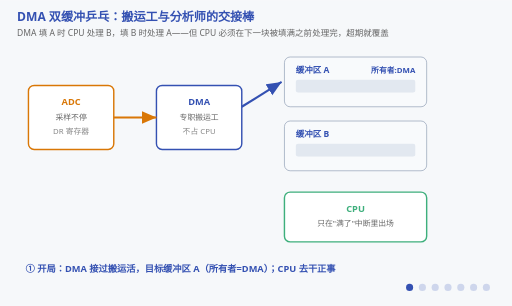
t = 0.00 s
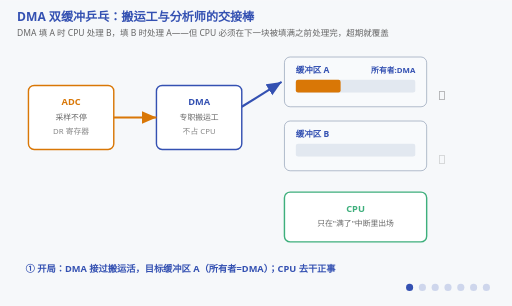
t = 1.80 s
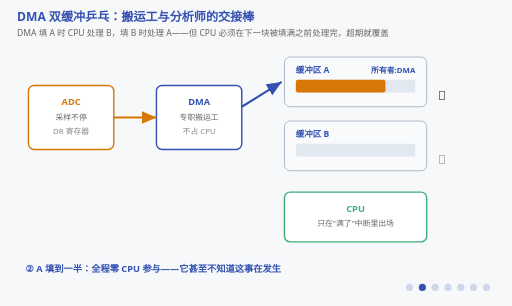
t = 3.60 s
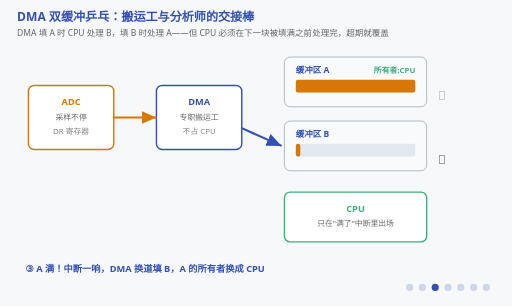
t = 4.98 s
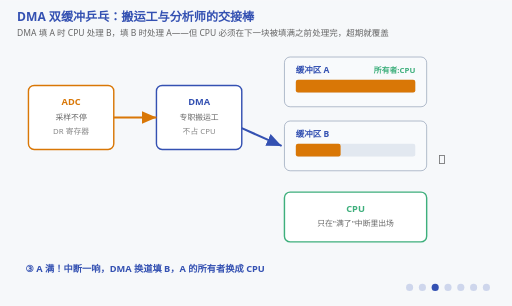
t = 6.60 s
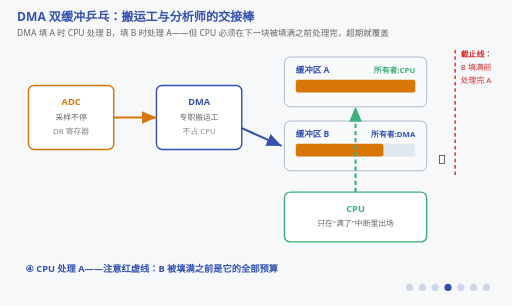
t = 8.32 s

The animated SVG that drew these frames (rendered in a browser with its animation timeline set to each time). Animation: 28 SMIL elements (animate=28); frames cover the first 8.32 s, repeats indefinitely.

<svg xmlns="http://www.w3.org/2000/svg" viewBox="0 0 720 430" font-family="'Segoe UI','Microsoft YaHei',sans-serif">
  <title>DMA 双缓冲乒乓：交接棒与处理期限</title>
  <desc>DMA 填 A 时 CPU 处理 B，填 B 时处理 A。修订版补充：两块缓冲的当前所有者、CPU 的处理截止线、以及"CPU 超期 → 下一块被覆盖"的反例。双缓冲只保证读写不打架，不保证 CPU 一定来得及。画面里搬运是真的在动：两块缓冲的填充条按字节连续爬升（不是一半一半地跳），DMA 的箭头只指向正在被填的那一块，铃铛在填满的那一刻连响两下。</desc>
  <rect width="720" height="430" fill="#f6f8fa"/>
  <text x="24" y="30" font-size="17" font-weight="bold" fill="#3451b2">DMA 双缓冲乒乓：搬运工与分析师的交接棒</text>
  <text x="24" y="50" font-size="12" fill="#666">DMA 填 A 时 CPU 处理 B，填 B 时处理 A——但 CPU 必须在下一块被填满之前处理完，超期就覆盖</text>

  <!-- ADC 外设 -->
  <rect x="40" y="120" width="120" height="90" fill="#ffffff" stroke="#d97706" stroke-width="2" rx="8"/>
  <text x="100" y="148" font-size="13" font-weight="bold" fill="#d97706" text-anchor="middle">ADC</text>
  <text x="100" y="168" font-size="11" fill="#666" text-anchor="middle">采样不停</text>
  <text x="100" y="188" font-size="11" fill="#888" text-anchor="middle">DR 寄存器</text>

  <!-- DMA 控制器 -->
  <rect x="220" y="120" width="120" height="90" fill="#ffffff" stroke="#3451b2" stroke-width="2" rx="8"/>
  <text x="280" y="148" font-size="13" font-weight="bold" fill="#3451b2" text-anchor="middle">DMA</text>
  <text x="280" y="168" font-size="11" fill="#666" text-anchor="middle">专职搬运工</text>
  <text x="280" y="188" font-size="11" fill="#888" text-anchor="middle">不占 CPU</text>

  <path d="M160,165 L220,165" stroke="#d97706" stroke-width="3" fill="none" marker-end="url(#arrO)"/>
  <defs>
    <marker id="arrO" markerWidth="8" markerHeight="8" refX="7" refY="3" orient="auto">
      <polygon points="0,0 7,3 0,6" fill="#d97706"/>
    </marker>
    <marker id="arrB" markerWidth="8" markerHeight="8" refX="7" refY="3" orient="auto">
      <polygon points="0,0 7,3 0,6" fill="#3451b2"/>
    </marker>
    <marker id="arrG" markerWidth="8" markerHeight="8" refX="7" refY="3" orient="auto">
      <polygon points="0,0 7,3 0,6" fill="#3eaf7c"/>
    </marker>
    <marker id="arrR" markerWidth="8" markerHeight="8" refX="7" refY="3" orient="auto">
      <polygon points="0,0 7,3 0,6" fill="#dc2626"/>
    </marker>
  </defs>

  <!-- 缓冲 A -->
  <rect x="400" y="80" width="200" height="70" fill="#f8fafc" stroke="#94a3b8" rx="8"/>
  <text x="416" y="102" font-size="12" font-weight="bold" fill="#3451b2">缓冲区 A</text>
  <!-- 所有者徽章：DMA 填 A 期间归 DMA，满了以后归 CPU -->
  <text x="584" y="102" font-size="11" font-weight="bold" text-anchor="end" fill="#3451b2">所有者:DMA<animate attributeName="opacity" calcMode="discrete" values="1;1;0;0;0;0;1;1" keyTimes="0;0.15;0.30;0.45;0.60;0.75;0.90;1" dur="16s" repeatCount="indefinite"/></text>
  <text x="584" y="102" font-size="11" font-weight="bold" text-anchor="end" fill="#3eaf7c" opacity="0">所有者:CPU<animate attributeName="opacity" calcMode="discrete" values="0;0;1;1;0;0;0;0" keyTimes="0;0.15;0.30;0.45;0.60;0.75;0.90;1" dur="16s" repeatCount="indefinite"/></text>
  <rect x="416" y="112" width="168" height="18" fill="#e2e8f0" rx="3"/>
  <rect x="416" y="112" width="0" height="18" fill="#d97706" rx="3">
    <!-- 填充条改成连续爬升：DMA 是一个字节一个字节搬的，不是一半一半地跳 -->
    <animate attributeName="width" values="0;84;168;168;168;168;0;0" keyTimes="0;0.15;0.30;0.45;0.60;0.75;0.90;1" dur="16s" repeatCount="indefinite"/>
  </rect>

  <!-- 缓冲 B -->
  <rect x="400" y="170" width="200" height="70" fill="#f8fafc" stroke="#94a3b8" rx="8"/>
  <text x="416" y="192" font-size="12" font-weight="bold" fill="#3451b2">缓冲区 B</text>
  <text x="584" y="192" font-size="11" font-weight="bold" text-anchor="end" fill="#3451b2" opacity="0">所有者:DMA<animate attributeName="opacity" calcMode="discrete" values="0;0;0;1;1;0;0;0" keyTimes="0;0.15;0.30;0.45;0.60;0.75;0.90;1" dur="16s" repeatCount="indefinite"/></text>
  <text x="584" y="192" font-size="11" font-weight="bold" text-anchor="end" fill="#3eaf7c" opacity="0">所有者:CPU<animate attributeName="opacity" calcMode="discrete" values="0;0;0;0;0;1;1;0" keyTimes="0;0.15;0.30;0.45;0.60;0.75;0.90;1" dur="16s" repeatCount="indefinite"/></text>
  <rect x="416" y="202" width="168" height="18" fill="#e2e8f0" rx="3"/>
  <rect x="416" y="202" width="0" height="18" fill="#d97706" rx="3">
    <animate attributeName="width" values="0;0;0;84;168;168;0;0" keyTimes="0;0.15;0.30;0.45;0.60;0.75;0.90;1" dur="16s" repeatCount="indefinite"/>
  </rect>

  <!-- DMA→当前缓冲 箭头：谁在被填，箭头就只指向谁（原写法 A 的箭头亮到 0.45，和 B 的填充叠在一起） -->
  <path d="M340,150 L396,115" stroke="#3451b2" stroke-width="3" fill="none" marker-end="url(#arrB)" opacity="1">
    <animate attributeName="opacity" calcMode="discrete" values="1;1;0;0;0;1;1;1" keyTimes="0;0.15;0.30;0.45;0.60;0.75;0.90;1" dur="16s" repeatCount="indefinite"/>
  </path>
  <path d="M340,180 L396,205" stroke="#3451b2" stroke-width="3" fill="none" marker-end="url(#arrB)" opacity="0">
    <animate attributeName="opacity" calcMode="discrete" values="0;0;1;1;0;0;0;0" keyTimes="0;0.15;0.30;0.45;0.60;0.75;0.90;1" dur="16s" repeatCount="indefinite"/>
  </path>

  <!-- CPU -->
  <rect x="400" y="270" width="200" height="70" fill="#ffffff" stroke="#3eaf7c" stroke-width="2" rx="8"/>
  <text x="500" y="298" font-size="13" font-weight="bold" fill="#3eaf7c" text-anchor="middle">CPU</text>
  <text x="500" y="318" font-size="11" fill="#666" text-anchor="middle">只在"满了"中断里出场</text>

  <!-- CPU 处理箭头 -->
  <path d="M500,270 L500,150" stroke="#3eaf7c" stroke-width="3" stroke-dasharray="6 4" fill="none" marker-end="url(#arrG)" opacity="0">
    <animate attributeName="opacity" calcMode="discrete" values="0;0;0;1;0;0;0;0" keyTimes="0;0.15;0.30;0.45;0.60;0.75;0.90;1" dur="16s" repeatCount="indefinite"/>
  </path>
  <path d="M530,270 L530,240" stroke="#3eaf7c" stroke-width="3" stroke-dasharray="6 4" fill="none" marker-end="url(#arrG)" opacity="0">
    <animate attributeName="opacity" calcMode="discrete" values="0;0;0;0;0;1;0;0" keyTimes="0;0.15;0.30;0.45;0.60;0.75;0.90;1" dur="16s" repeatCount="indefinite"/>
  </path>

  <!-- 处理截止线：A 满的那一刻就是 CPU 处理 B 的截止线 -->
  <g opacity="0">
    <animate attributeName="opacity" calcMode="discrete" values="0;0;0;1;1;0;0;0" keyTimes="0;0.15;0.30;0.45;0.60;0.75;0.90;1" dur="16s" repeatCount="indefinite"/>
    <line x1="640" y1="70" x2="640" y2="250" stroke="#dc2626" stroke-width="2" stroke-dasharray="5 4"/>
    <!-- 截止线右侧只有 70px，三行标签各控制在 5 个字内，否则宽字体下顶出画布 -->
    <text x="648" y="80" font-size="11" font-weight="bold" fill="#dc2626">截止线：</text>
    <text x="648" y="98" font-size="11" fill="#dc2626">B 填满前</text>
    <text x="648" y="116" font-size="11" fill="#dc2626">处理完 A</text>
  </g>

  <!-- 超期覆盖反例：CPU 没处理完，DMA 又回来填 A -->
  <g opacity="0">
    <animate attributeName="opacity" calcMode="discrete" values="0;0;0;0;0;0;1;1" keyTimes="0;0.15;0.30;0.45;0.60;0.75;0.90;1" dur="16s" repeatCount="indefinite"/>
    <rect x="400" y="80" width="200" height="70" fill="none" stroke="#dc2626" stroke-width="3" rx="8"/>
    <path d="M340,150 L396,115" stroke="#dc2626" stroke-width="3" fill="none" marker-end="url(#arrR)"/>
    <text x="620" y="120" font-size="12" font-weight="bold" fill="#dc2626">CPU 没读完 A</text>
    <text x="620" y="140" font-size="12" fill="#dc2626">DMA 又写回来</text>
    <text x="620" y="156" font-size="12" fill="#dc2626">→ 整块丢</text>
  </g>

  <!-- 满中断铃铛：填满那一刻连响两下（不是整段长亮），铃响=中断服务程序的入场瞬间 -->
  <text x="616" y="140" font-size="18" opacity="0">🔔<animate attributeName="opacity" values="0;1;0;1;0;0;0" keyTimes="0;0.30;0.315;0.33;0.345;0.36;1" dur="16s" repeatCount="indefinite"/></text>
  <text x="616" y="230" font-size="18" opacity="0">🔔<animate attributeName="opacity" values="0;1;0;1;0;0;0" keyTimes="0;0.60;0.615;0.63;0.645;0.66;1" dur="16s" repeatCount="indefinite"/></text>

  <!-- 阶段字幕 -->
  <g font-size="13" font-weight="bold" fill="#3451b2">
    <g opacity="1"><animate attributeName="opacity" calcMode="discrete" values="1;0;0;0;0;0;0;0" keyTimes="0;0.15;0.30;0.45;0.60;0.75;0.90;1" dur="16s" repeatCount="indefinite"/>
      <text x="36" y="382">① 开局：DMA 接过搬运活，目标缓冲区 A（所有者=DMA）；CPU 去干正事</text></g>
    <g opacity="0"><animate attributeName="opacity" calcMode="discrete" values="0;1;0;0;0;0;0;0" keyTimes="0;0.15;0.30;0.45;0.60;0.75;0.90;1" dur="16s" repeatCount="indefinite"/>
      <text x="36" y="382">② A 填到一半：全程零 CPU 参与——它甚至不知道这事在发生</text></g>
    <g opacity="0"><animate attributeName="opacity" calcMode="discrete" values="0;0;1;0;0;0;0;0" keyTimes="0;0.15;0.30;0.45;0.60;0.75;0.90;1" dur="16s" repeatCount="indefinite"/>
      <text x="36" y="382">③ A 满！中断一响，DMA 换道填 B，A 的所有者换成 CPU</text></g>
    <g opacity="0"><animate attributeName="opacity" calcMode="discrete" values="0;0;0;1;0;0;0;0" keyTimes="0;0.15;0.30;0.45;0.60;0.75;0.90;1" dur="16s" repeatCount="indefinite"/>
      <text x="36" y="382">④ CPU 处理 A——注意红虚线：B 被填满之前是它的全部预算</text></g>
    <g opacity="0"><animate attributeName="opacity" calcMode="discrete" values="0;0;0;0;1;0;0;0" keyTimes="0;0.15;0.30;0.45;0.60;0.75;0.90;1" dur="16s" repeatCount="indefinite"/>
      <text x="36" y="382">⑤ B 也满了：CPU 换处理 B，DMA 回头再填 A——乒乓循环成立的前提：CPU 来得及</text></g>
    <g opacity="0"><animate attributeName="opacity" calcMode="discrete" values="0;0;0;0;0;1;0;0" keyTimes="0;0.15;0.30;0.45;0.60;0.75;0.90;1" dur="16s" repeatCount="indefinite"/>
      <text x="36" y="382">⑥ 反例：CPU 没处理完 B，DMA 已经把 A 又填满了——下一圈直接盖掉 A</text></g>
    <g opacity="0"><animate attributeName="opacity" calcMode="discrete" values="0;0;0;0;0;0;1;1" keyTimes="0;0.15;0.30;0.45;0.60;0.75;0.90;1" dur="16s" repeatCount="indefinite"/>
      <text x="36" y="382">关键纪律：双缓冲保证"读写不打架"，不保证"CPU 来得及"——处理期限是硬约束 →</text></g>
  </g>

  <!-- 阶段指示点：keyTimes 照抄字幕的 7 个槽位 -->
  <g transform="translate(576,404)" fill="#3451b2">
    <circle cx="0" cy="0" r="5" opacity="1"><animate attributeName="opacity" calcMode="discrete" values="1;0.2;0.2;0.2;0.2;0.2;0.2;0.2" keyTimes="0;0.15;0.30;0.45;0.60;0.75;0.90;1" dur="16s" repeatCount="indefinite"/></circle>
    <circle cx="18" cy="0" r="5" opacity="0.2"><animate attributeName="opacity" calcMode="discrete" values="0.2;1;0.2;0.2;0.2;0.2;0.2;0.2" keyTimes="0;0.15;0.30;0.45;0.60;0.75;0.90;1" dur="16s" repeatCount="indefinite"/></circle>
    <circle cx="36" cy="0" r="5" opacity="0.2"><animate attributeName="opacity" calcMode="discrete" values="0.2;0.2;1;0.2;0.2;0.2;0.2;0.2" keyTimes="0;0.15;0.30;0.45;0.60;0.75;0.90;1" dur="16s" repeatCount="indefinite"/></circle>
    <circle cx="54" cy="0" r="5" opacity="0.2"><animate attributeName="opacity" calcMode="discrete" values="0.2;0.2;0.2;1;0.2;0.2;0.2;0.2" keyTimes="0;0.15;0.30;0.45;0.60;0.75;0.90;1" dur="16s" repeatCount="indefinite"/></circle>
    <circle cx="72" cy="0" r="5" opacity="0.2"><animate attributeName="opacity" calcMode="discrete" values="0.2;0.2;0.2;0.2;1;0.2;0.2;0.2" keyTimes="0;0.15;0.30;0.45;0.60;0.75;0.90;1" dur="16s" repeatCount="indefinite"/></circle>
    <circle cx="90" cy="0" r="5" opacity="0.2"><animate attributeName="opacity" calcMode="discrete" values="0.2;0.2;0.2;0.2;0.2;1;0.2;0.2" keyTimes="0;0.15;0.30;0.45;0.60;0.75;0.90;1" dur="16s" repeatCount="indefinite"/></circle>
    <circle cx="108" cy="0" r="5" opacity="0.2"><animate attributeName="opacity" calcMode="discrete" values="0.2;0.2;0.2;0.2;0.2;0.2;1;1" keyTimes="0;0.15;0.30;0.45;0.60;0.75;0.90;1" dur="16s" repeatCount="indefinite"/></circle>
  </g>
</svg>
